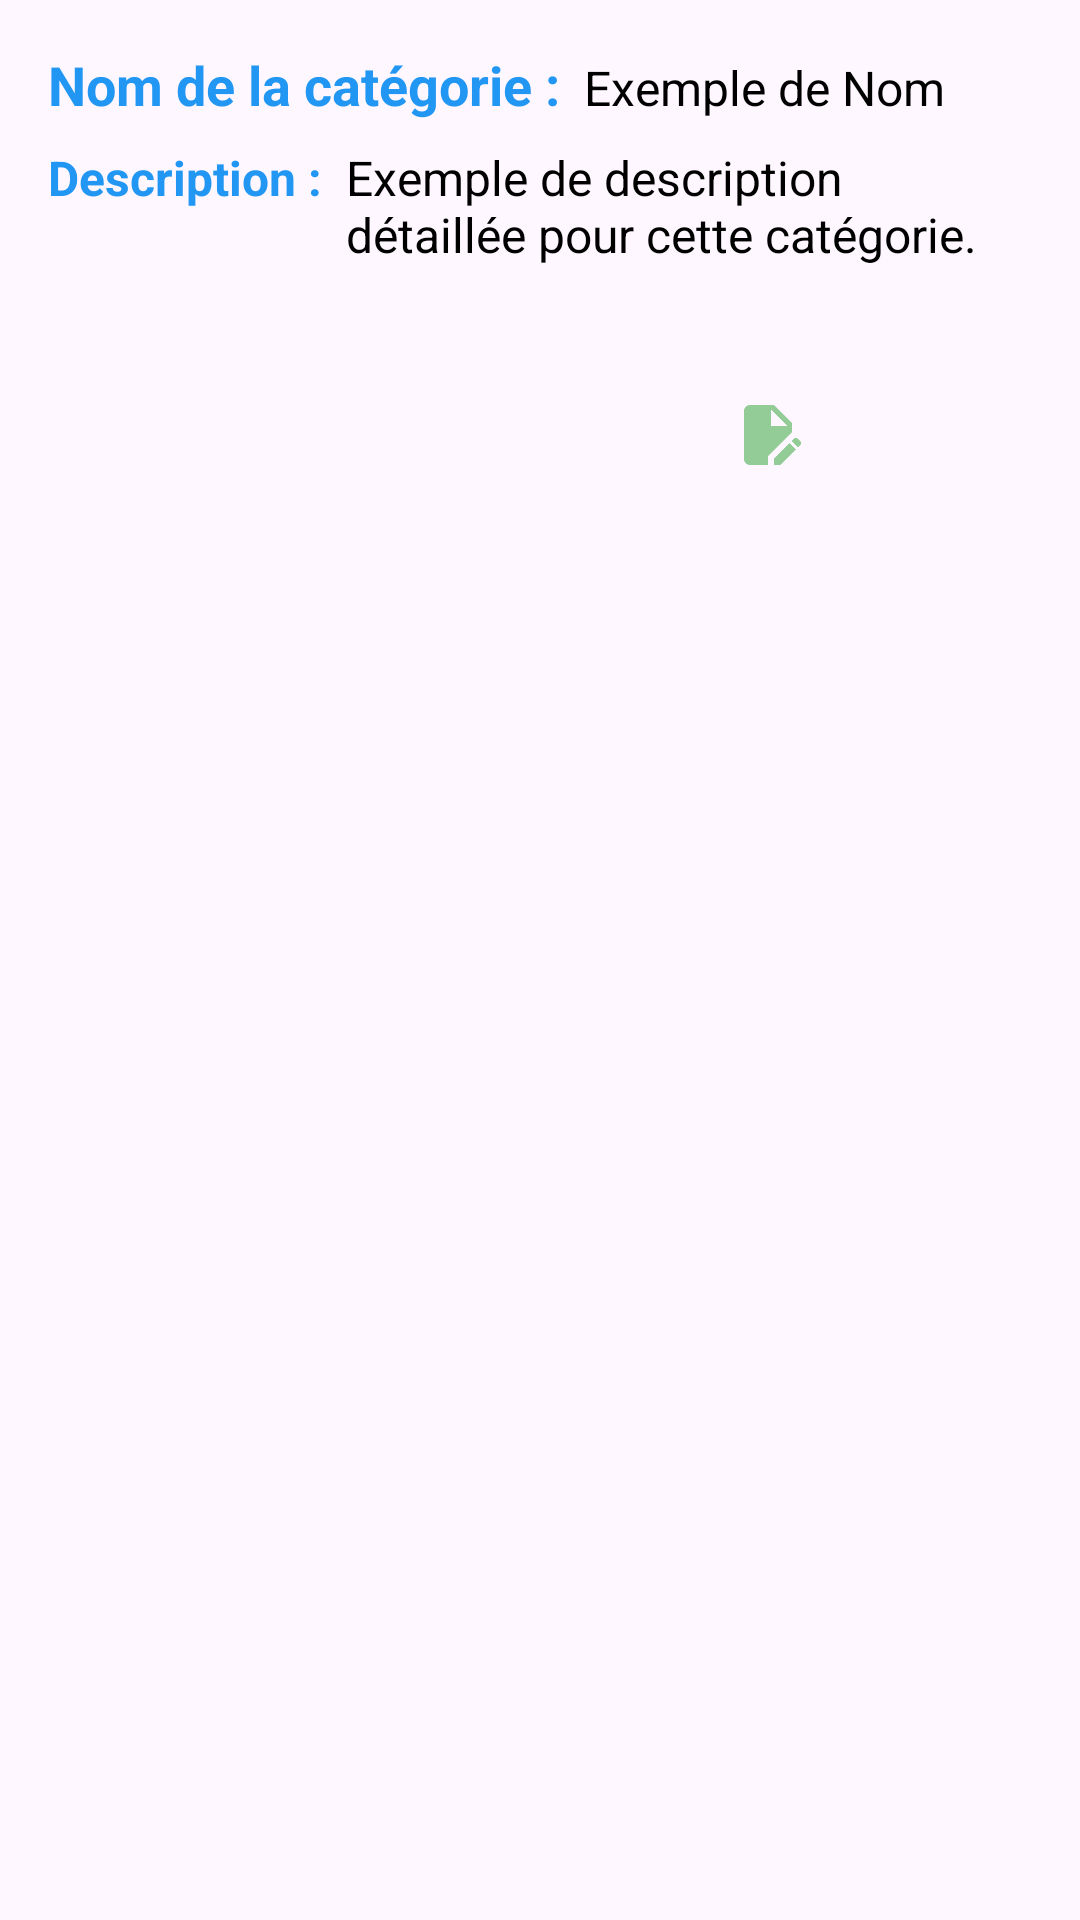

Layout XML and referenced resources for this Android screen:
<!-- AndroidManifest.xml: application theme Theme.MyApplication -->
<!-- res/layout/fragment_category_details.xml -->
<?xml version="1.0" encoding="utf-8"?>
<LinearLayout xmlns:android="http://schemas.android.com/apk/res/android"
    android:layout_width="match_parent"
    android:layout_height="wrap_content"
    xmlns:app="http://schemas.android.com/apk/res-auto"
    android:orientation="vertical"
    android:padding="16dp"
    android:background="@drawable/card_background"
    android:layout_margin="8dp"
    android:elevation="4dp">

    
    <LinearLayout
        android:layout_width="match_parent"
        android:layout_height="wrap_content"
        android:orientation="horizontal"
        android:layout_marginBottom="8dp">

        
        <TextView
            android:layout_width="wrap_content"
            android:layout_height="wrap_content"
            android:text="Nom de la catégorie :"
            android:textSize="18sp"
            android:textStyle="bold"
            android:textColor="#2196F3"
            android:layout_marginEnd="8dp" />

        
        <TextView
            android:id="@+id/categoryName"
            android:layout_width="wrap_content"
            android:layout_height="wrap_content"
            android:text="Exemple de Nom"
            android:textSize="16sp"
            android:textColor="#000000" />
    </LinearLayout>

    
    <LinearLayout
        android:layout_width="match_parent"
        android:layout_height="wrap_content"
        android:orientation="horizontal"
        android:layout_marginBottom="16dp">

        
        <TextView
            android:layout_width="wrap_content"
            android:layout_height="wrap_content"
            android:text="Description :"
            android:textSize="16sp"
            android:textStyle="bold"
            android:textColor="#2196F3"
            android:layout_marginEnd="8dp" />

        
        <TextView
            android:id="@+id/categoryDescription"
            android:layout_width="wrap_content"
            android:layout_height="wrap_content"
            android:text="Exemple de description détaillée pour cette catégorie."
            android:textSize="16sp"
            android:textColor="#000000" />
    </LinearLayout>

    
    <LinearLayout
        android:layout_width="match_parent"
        android:layout_height="wrap_content"
        android:orientation="horizontal"
        android:gravity="end"
        android:paddingTop="16dp">

        <ImageButton
            android:id="@+id/editButton"
            android:layout_width="48dp"
            android:layout_height="48dp"
            android:src="@drawable/ic_edit"
            android:contentDescription="Modifier"
            android:background="?android:attr/selectableItemBackground"
            android:layout_marginEnd="16dp"
            app:tint="#4CAF50" />

        <ImageButton
            android:id="@+id/deleteButton"
            android:layout_width="48dp"
            android:layout_height="48dp"
            android:src="@drawable/ic_delete"
            android:contentDescription="Supprimer"
            android:background="?android:attr/selectableItemBackground"
            app:tint="?attr/colorError" />
    </LinearLayout>
</LinearLayout>
<!-- resources referenced by this layout -->
<resources>
  <!-- drawable ic_edit: png bitmap (drawable-mdpi, 337 bytes) -->
  <style name="Theme.MyApplication" parent="Base.Theme.MyApplication" />
  <style name="Base.Theme.MyApplication" parent="Theme.Material3.DayNight">
          
          
          <item name="windowActionBar">false</item>
          <item name="windowNoTitle">true</item>
      </style>
</resources>
